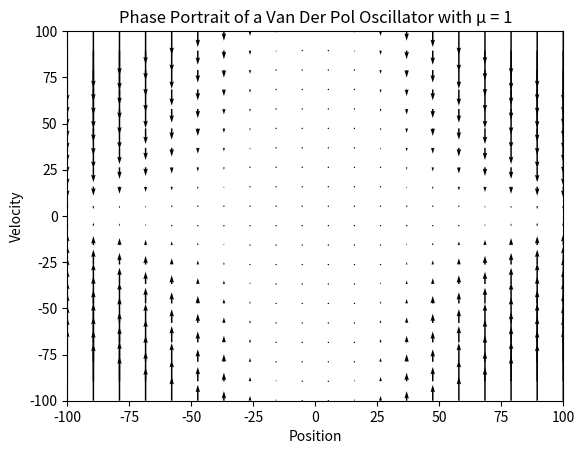

Generate this figure with matplotlib: (Note: this script raises an exception after producing the figure.)
import numpy as np
import matplotlib.pyplot as plt

# Python file to plot the phase portrait of a Van Der Pol oscillator with a given mu.
# [redacted]

mu = 100


# differential equation.
def x_dot(x, t):
    x1, x2 = x
    return [x2, mu * (1 - x1 * x1) * x2 - x1]


# thetas and omegas to plot.
x1 = np.linspace(-100, 100, 20)
x2 = np.linspace(-100, 100, 20)

# create variables for the vectors. this is not the python-y way of doing it, but it works.
X1, X2 = np.meshgrid(x1, x2)
u, v = np.zeros(X1.shape), np.zeros(X2.shape)

NI, NJ = X1.shape

# time variable. In this case, the system is time-invariant (aka autonomous) so this isn't used.
t = 0

# get component of the vector for each point on the plot.
for i in range(NI):
    for j in range(NJ):
        x = X1[i, j]
        y = X2[i, j]
        y_dot = x_dot([x, y], t)
        u[i, j] = y_dot[0]
        v[i, j] = y_dot[1]

Q = plt.quiver(X1, X2, u, v, color='k')
plt.xlabel('Position')
plt.ylabel('Velocity')
plt.title("Phase Portrait of a Van Der Pol Oscillator with μ = 1")
plt.xlim([-100, 100])
plt.ylim([-100, 100])
plt.savefig("../images/van-der-pol.png")
plt.show()
